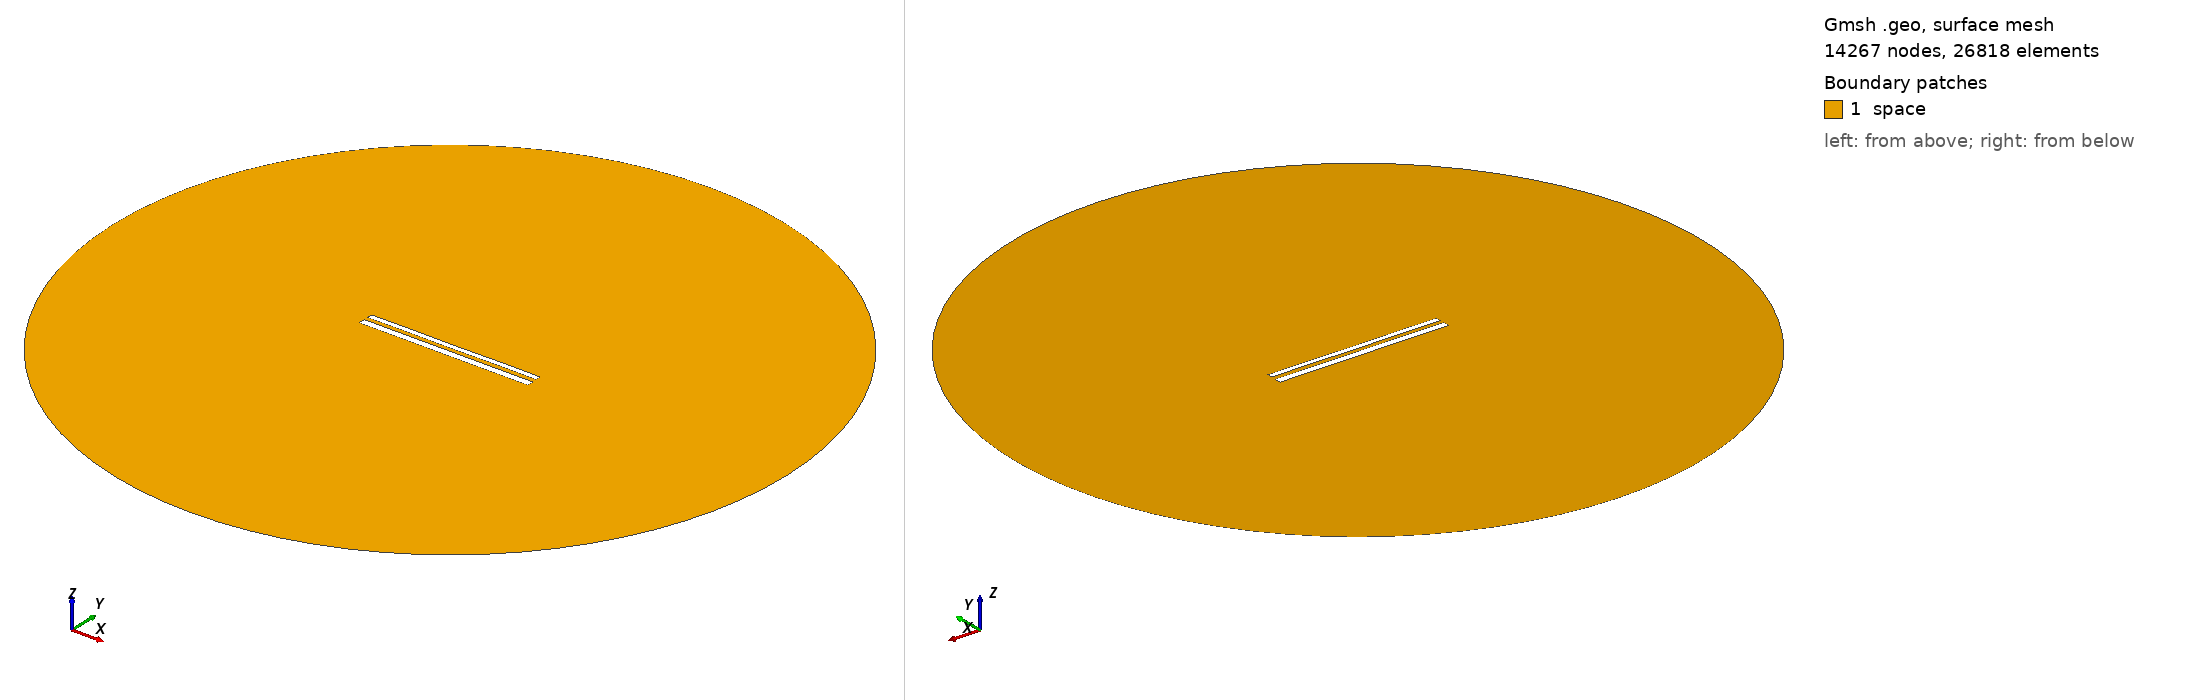

Gmsh geometry script, surface-meshed: 14267 nodes, 26818 surface elements. Boundary patches (legend numbers): 1 space. Left view from above one corner, right view from below the opposite corner. Legend entries are the model's physical surfaces. The drawing asked Gmsh for element sizes between 1% and 20% of the model's largest extent; the script's own settings can give other sizes.

=== 11814.geo (drawn) ===
//---------------------------------------
// Geometry kernel
//---------------------------------------

SetFactory("OpenCASCADE");



//---------------------------------------
// Parameters of the geometry
//---------------------------------------

// Overetch of the upper plate
overetch = 0.375;

// Distance between the plates
distance = 2.25;

// Discretization over the x axis (for the deformation)
nx = 50; 

// Length of the plate
L = 100 - overetch; 

// Number of modes
n = 4; 

// 1st mode coefficient
coeff(1) = 0.15;
beta(1) = 0.596864 * 3.1415926535 / L;

// 2nd mode coefficient
coeff(2) = 0.0;
beta(2) = 1.49418 * 3.1415926535 / L;

// 3rd mode coefficient
coeff(3) = 0.0;
beta(3) = 2.50025 * 3.1415926535 / L;

// 4th mode coefficient
coeff(4) = 0.07499999999999998;
beta(4) = 3.49999 * 3.1415926535 / L;



//---------------------------------------
// Upper plate (deformed rectangle)
//---------------------------------------

// Coordiantes of the upper plate
xmin = -50;
xmax = 50 - overetch;

// Height of the upper plate
yheight = 4 - 2 * overetch;

// Indexes of the points
UpperID[] = {};
LowerID[] = {};
LeftID[] = {};
RightID[] = {};

// Point index
p = 1;

// Horizontal edges
For i In {1:nx}
    x = xmin + (i-1)*(xmax - xmin)/(nx-1);

    y_bottom = distance / 2 + overetch;
    For j In {1:n}
        C = (Cosh(beta(j)*L) + Cos(beta(j)*L)) / (Sinh(beta(j)*L) + Sin(beta(j)*L));
        y_bottom  = y_bottom + coeff(j) * (Cosh(beta(j)*(x+50)) - Cos(beta(j)*(x+50)) - C * (Sinh(beta(j)*(x+50)) - Sin(beta(j)*(x+50))));
    EndFor

    y_top = y_bottom + yheight;

    Point(p) = {x, y_top, 0, 1.0};
    UpperID[i] = p;
    p = p + 1;

    Point(p) = {x, y_bottom, 0, 1.0};
    LowerID[i] = p;
    p = p + 1;
EndFor

// Create point lists
UpperPts[] = {}; LowerPts[] = {};
For i In {1:nx}
  UpperPts[] += {UpperID[i]};
  LowerPts[] += {LowerID[i]};
EndFor

// Build splines
Spline(1) = {UpperPts[]};
Spline(2) = {LowerPts[]};
Line(3) = {LowerPts[nx-1], UpperPts[nx-1]};
Line(4) = {LowerPts[0], UpperPts[0]};

// Build the plane surface
Curve Loop(1) = {2, 3, -1, -4};
Plane Surface(1) = {1};



//---------------------------------------
// Lower plate (rectangle)
//---------------------------------------

// Vertices
Point(1001) = {-50, -1, 0, 1.0};
Point(1002) = { 50, -1, 0, 1.0};
Point(1003) = { 50,  -5, 0, 1.0};
Point(1004) = {-50,  -5, 0, 1.0};

// Edges
Line(5) = {1001, 1002};
Line(6) = {1002, 1003};
Line(7) = {1003, 1004};
Line(8) = {1004, 1001};

// Plane surface
Line Loop(2) = {5, 6, 7, 8};
Plane Surface(2) = {2}; 



//---------------------------------------
// Outer (fictious) boundary
//---------------------------------------

// Points
Point(1005) = {0, 0, 0};       // Center
Point(1006) = {200, 0, 0};     // Start point
Point(1007) = {0, 200, 0};     // 90 degrees
Point(1008) = {-200, 0, 0};    // 180 degrees
Point(1009) = {0, -200, 0};    // 270 degrees

// Circle arcs (each needs start, center, end)
Circle(9) = {1006, 1005, 1007};
Circle(10) = {1007, 1005, 1008};
Circle(11) = {1008, 1005, 1009};
Circle(12) = {1009, 1005, 1006};

// Plane surface for the entire domain
Curve Loop(3) = {9, 10, 11, 12};
Surface(3) = {3};

// Subtract the plates from the whole domain to obtain the actual domain where we want to solve the equations
BooleanDifference{ Surface{3}; Delete; }{ Surface{1}; Surface{2}; Delete; }




//---------------------------------------
// Transfinite Lines/Curves
//---------------------------------------

// Set the number of points on the boundaries
r = 7;

// Plates
Transfinite Curve {1, 2} = 50*r Using Progression 1;
Transfinite Curve {3, 4} = 2*r Using Progression 1;
Transfinite Line {5, 7} = 50*r Using Progression 1;
Transfinite Line {6, 8} = 2*r Using Progression 1;

// Outer boundary
Transfinite Line {9, 10, 11, 12} = 20 Using Progression 1;



//---------------------------------------
// Physical groups
//---------------------------------------                

// Physical curves (boundaries)
Physical Line("force_segment", 10) = {2};
Physical Line("upper_plate", 11) = {1, 3, 4};
Physical Line("lower_plate", 12) = {5, 6, 7, 8};
Physical Line("boundary", 20) = {9, 10, 11, 12};

// Physical Surfaces
Physical Surface("space", 30) = {3};



//---------------------------------------
// 6. Generate the Mesh
//---------------------------------------

// 2D mesh generation
Mesh 2;
